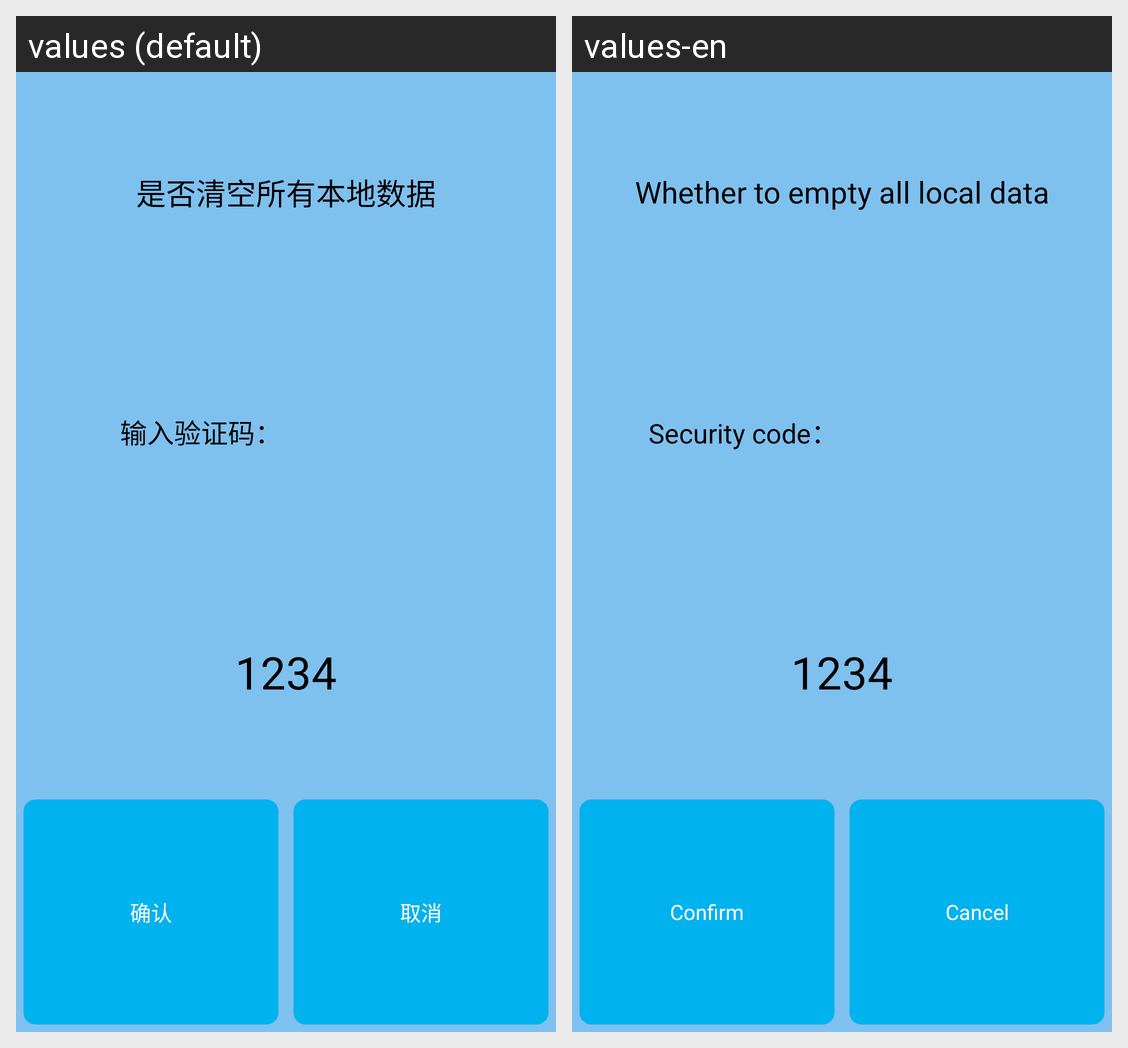

Strings drawn on this Android screen and how each of the app's shown locales translates them:
Android screen res/layout/dialog_setting.xml rendered under 2 locales, left to right: values (default), values-en. Device: Nexus 5 (rendered at 1080×1920; each locale shown at half size, 540×960, under a caption strip naming it); theme AppTheme.
Strings drawn on this screen, with the default value and each locale's value (text and hints the layout hard-codes, and strings that could not be matched under every locale, appear in the picture but are not listed):

dialog_clear_data
  values: 是否清空所有本地数据
  values-en: Whether to empty all local data

dialog_code
  values: 输入验证码：
  values-en: Security code：

confirm
  values: 确认
  values-en: Confirm

Cancel
  values: 取消
  values-en: Cancel
